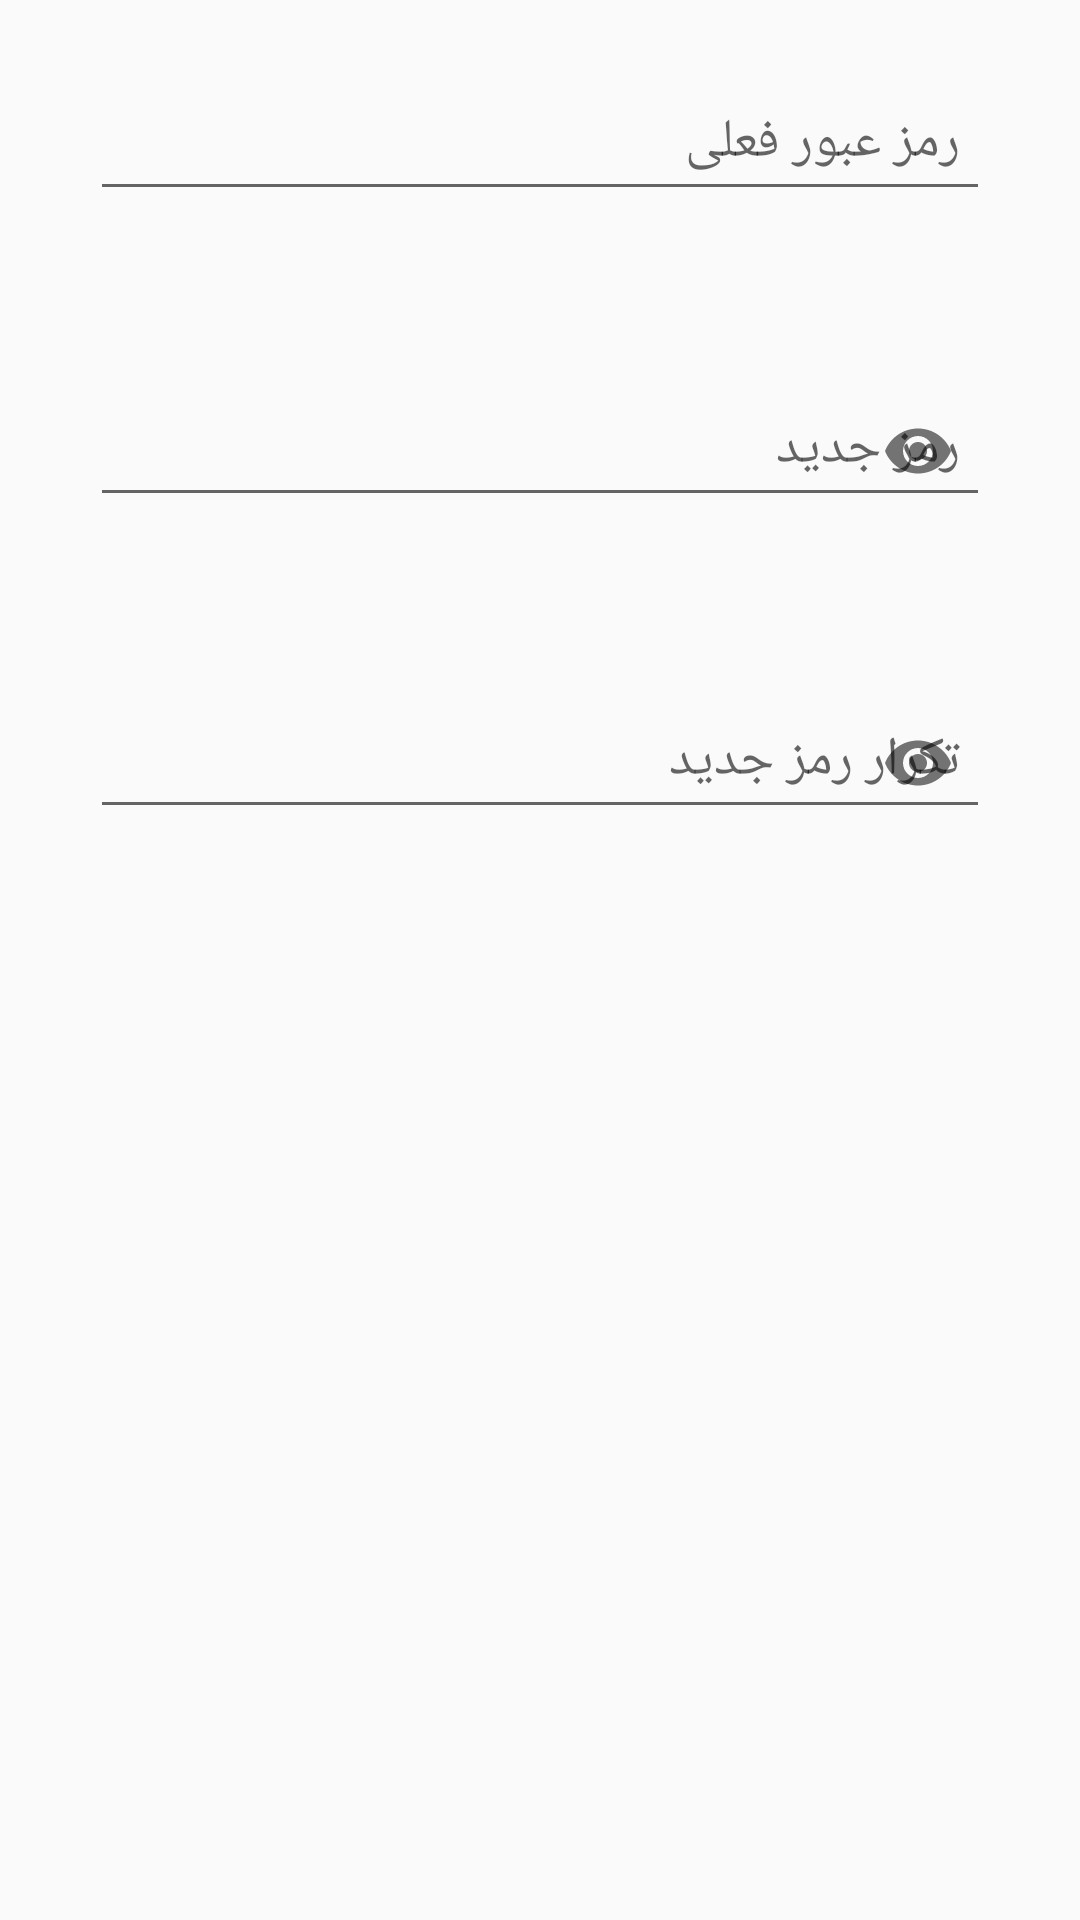

The Android layout XML behind this screen, and the referenced resources:
<!-- AndroidManifest.xml: application theme AppTheme -->
<!-- res/layout/alert_changepassword_view.xml -->
<?xml version="1.0" encoding="utf-8"?>
<LinearLayout android:orientation="vertical"
    xmlns:android="http://schemas.android.com/apk/res/android"
    android:layout_width="match_parent"
    android:layout_height="wrap_content"
    xmlns:app="http://schemas.android.com/apk/res-auto">

    <android.support.design.widget.TextInputLayout
        android:layout_width="match_parent"
        android:layout_margin="@dimen/margin_15dp"
        android:id="@+id/txtinput_password_id"
        android:layout_height="wrap_content">

        <android.support.v7.widget.AppCompatEditText
            android:layout_width="match_parent"
            android:id="@+id/nowpass_idnew"
            android:padding="@dimen/padding_10dp"
            android:textSize="@dimen/textsize_18sp"
            android:hint="@string/nowpass"
            android:textAlignment="center"
            android:layout_margin="@dimen/margin_15dp"
            android:layout_height="wrap_content" />
    </android.support.design.widget.TextInputLayout>


    <android.support.design.widget.TextInputLayout
        android:layout_width="match_parent"
        android:layout_margin="@dimen/margin_15dp"
        android:id="@+id/txtinput_newpass_id"
        android:layout_height="wrap_content"
        app:passwordToggleEnabled="true">

        <android.support.v7.widget.AppCompatEditText
            android:layout_width="match_parent"
            android:id="@+id/newpass_idnew"
            android:textSize="@dimen/textsize_18sp"
            android:padding="@dimen/padding_10dp"
            android:hint="@string/newpass"
            android:textAlignment="center"
            android:inputType="textPassword"
            android:layout_margin="@dimen/margin_15dp"
            android:layout_height="wrap_content" />
    </android.support.design.widget.TextInputLayout>

    <android.support.design.widget.TextInputLayout
        android:layout_width="match_parent"
        android:id="@+id/txtinput_acceptnewpass_id"
        android:layout_margin="@dimen/margin_15dp"
        android:layout_height="wrap_content"
        app:passwordToggleEnabled="true">

        <android.support.v7.widget.AppCompatEditText
            android:layout_width="match_parent"
            android:textAlignment="center"
            android:inputType="textPassword"
            android:id="@+id/acceptnewpass_idnew"
            android:textSize="@dimen/textsize_18sp"
            android:padding="@dimen/padding_10dp"
            android:layout_margin="@dimen/margin_15dp"
            android:hint="@string/acceptnewpass"
            android:layout_height="wrap_content" />

    </android.support.design.widget.TextInputLayout>
</LinearLayout>
<!-- resources referenced by this layout -->
<resources>
  <dimen name="margin_15dp">15dp</dimen>
  <dimen name="padding_10dp">10dp</dimen>
  <dimen name="textsize_18sp">18sp</dimen>
  <string name="acceptnewpass">تکرار رمز جدید</string>
  <string name="newpass">رمز جدید</string>
  <string name="nowpass">رمز عبور فعلی</string>
  <style name="AppTheme" parent="Theme.AppCompat.Light.NoActionBar">
          
          <item name="colorPrimary">@color/colorPrimary</item>
          <item name="colorPrimaryDark">@color/colorPrimaryDark</item>
          <item name="colorAccent">@color/colorAccent</item>
      </style>
  <color name="colorPrimary">#008577</color>
  <color name="colorPrimaryDark">#00574B</color>
  <color name="colorAccent">#D81B60</color>
</resources>
